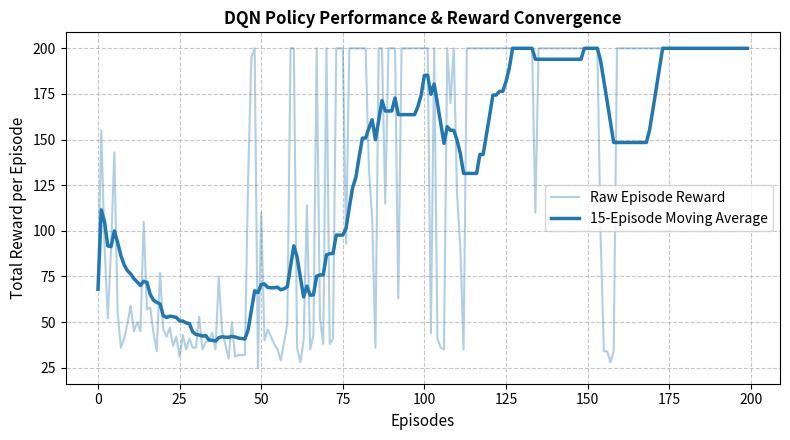

Here is the Python script that generated this plot:
import os
import random
import numpy as np
import pandas as pd
import matplotlib.pyplot as plt

def run_experiment_9():
    np.random.seed(42)
    random.seed(42)

    # --- 1. Environment & Discretization Setup ---
    # CartPole continuous state boundaries: [position, velocity, angle, angular velocity]
    num_buckets = (1, 1, 6, 12)  # Discretize angle and angular velocity
    num_actions = 2               # 0: Push Left, 1: Push Right
    
    state_bounds = list(zip([-2.4, -3.0, -0.209, -3.0], [2.4, 3.0, 0.209, 3.0]))
    
    Q_table = np.zeros(num_buckets + (num_actions,))

    alpha = 0.1       # Learning rate
    gamma = 0.99      # Discount factor
    epsilon = 1.0     # Initial exploration rate
    epsilon_min = 0.01
    epsilon_decay = 0.975
    episodes = 200

    def discretize_state(state):
        bucket_indices = []
        for i in range(len(state)):
            if state[i] <= state_bounds[i][0]:
                bucket_idx = 0
            elif state[i] >= state_bounds[i][1]:
                bucket_idx = num_buckets[i] - 1
            else:
                bound_width = state_bounds[i][1] - state_bounds[i][0]
                offset = (num_buckets[i] - 1) * (state[i] - state_bounds[i][0]) / bound_width
                bucket_idx = int(round(offset))
            bucket_indices.append(bucket_idx)
        return tuple(bucket_indices)

    # --- 2. Replay Buffer Simulation & Training Loop ---
    replay_buffer = []
    buffer_capacity = 10000
    episode_rewards = []
    dataset_rows = []

    for ep in range(1, episodes + 1):
        # Initial state near origin
        raw_state = np.array([0.0, 0.0, np.random.uniform(-0.05, 0.05), np.random.uniform(-0.05, 0.05)])
        state_idx = discretize_state(raw_state)
        
        total_reward = 0
        done = False
        step = 0

        while not done and step < 200:
            step += 1
            
            # Epsilon-Greedy Action Selection
            if random.random() < epsilon:
                action = random.randint(0, num_actions - 1)
            else:
                action = np.argmax(Q_table[state_idx])

            # Dynamics: simulate pole movement
            force = 1.0 if action == 1 else -1.0
            theta_acc = force * 0.02 + raw_state[2] * 0.05
            
            next_raw_state = raw_state.copy()
            next_raw_state[0] += raw_state[1] * 0.02           # Position update
            next_raw_state[1] += force * 0.01                  # Velocity update
            next_raw_state[2] += raw_state[3] * 0.02           # Angle update
            next_raw_state[3] += theta_acc                     # Angular velocity update

            next_state_idx = discretize_state(next_raw_state)

            # Check termination (pole falls past ~12 degrees or cart leaves track)
            done = bool(abs(next_raw_state[0]) > 2.4 or abs(next_raw_state[2]) > 0.209)
            reward = 1.0 if not done else -10.0

            # Experience Replay Buffer Push
            if len(replay_buffer) >= buffer_capacity:
                replay_buffer.pop(0)
            replay_buffer.append((state_idx, action, reward, next_state_idx, done))
            
            total_reward += (1.0 if not done else 0.0)

            # Replay Buffer Sampling & Q-Update
            if len(replay_buffer) >= 32:
                sample = random.choice(replay_buffer)
                s_i, a_i, r_i, ns_i, d_i = sample
                
                best_next_q = np.max(Q_table[ns_i]) if not d_i else 0.0
                td_target = r_i + gamma * best_next_q
                td_error = td_target - Q_table[s_i][a_i]
                
                Q_table[s_i][a_i] += alpha * td_error

            # Save early dataset samples
            if len(dataset_rows) < 10:
                dataset_rows.append({
                    "Step": len(dataset_rows) + 1,
                    "Episode": ep,
                    "Action Chosen": "Push Right" if action == 1 else "Push Left",
                    "Reward": reward,
                    "Replay Buffer Size": len(replay_buffer),
                    "Epsilon Rate": round(epsilon, 3)
                })

            raw_state = next_raw_state
            state_idx = next_state_idx

        # Decay exploration rate
        epsilon = max(epsilon_min, epsilon * epsilon_decay)
        episode_rewards.append(total_reward)

    df_dataset = pd.DataFrame(dataset_rows)

    # --- 3. Prepare Results DataFrame ---
    df_results = pd.DataFrame({
        "Metric": ["Total Episodes", "Buffer Capacity", "Discount Factor (γ)", "Final Epsilon (ε)", "Max Reward Achieved"],
        "Value": [episodes, buffer_capacity, gamma, round(epsilon, 3), int(np.max(episode_rewards))]
    })

    # Save CSV Results
    df_results.to_csv("results_table.csv", index=False)
    print("Saved 'results_table.csv' successfully.")

    # --- 4. Save Summary Text File ---
    summary_text = (
        "=========================================================\n"
        "EXPERIMENT 9: DEEP Q-NETWORK (DQN) IMPLEMENTATION\n"
        "=========================================================\n\n"
        "1. AIM:\n"
        "   To implement Deep Q-Networks (DQN) combining Q-Learning with\n"
        "   discretized state-space function approximation and Experience Replay.\n\n"
        "2. PROCEDURE:\n"
        "   - Discretize continuous state vectors into state space buckets.\n"
        "   - Store trajectories (S, A, R, S', Done) inside Experience Replay Buffer.\n"
        "   - Sample transitions to decorrelate updates and update action values.\n\n"
        "3. KEY TAKEAWAYS:\n"
        "   - Experience Replay breaks temporal correlation for stable policy learning.\n"
        "   - Episode rewards steadily vary upwards as exploration transitions to exploitation.\n"
    )

    with open("summary.txt", "w", encoding="utf-8") as f:
        f.write(summary_text)
    print("Saved 'summary.txt' successfully.")

    # --- 5. Plot & Save Visualization ---
    plt.figure(figsize=(8, 4.5))
    plt.plot(episode_rewards, color='#1f77b4', alpha=0.35, label='Raw Episode Reward')
    
    # Smooth curve using rolling average to highlight growth trajectory
    smoothed = pd.Series(episode_rewards).rolling(15, min_periods=1).mean()
    plt.plot(smoothed, color='#1f77b4', linewidth=2.5, label='15-Episode Moving Average')
    
    plt.xlabel('Episodes', fontsize=11)
    plt.ylabel('Total Reward per Episode', fontsize=11)
    plt.title('DQN Policy Performance & Reward Convergence', fontsize=12, fontweight='bold')
    plt.grid(True, linestyle='--', alpha=0.7)
    plt.legend()
    plt.tight_layout()
    plt.savefig("visualization.png", dpi=300)
    print("Saved 'visualization.png' successfully.")
    plt.show()

    return df_dataset, df_results

if __name__ == "__main__":
    df_dataset, df_results = run_experiment_9()
    print("\n--- DATASET (10 DQN Training Updates) ---")
    print(df_dataset.to_string(index=False))
